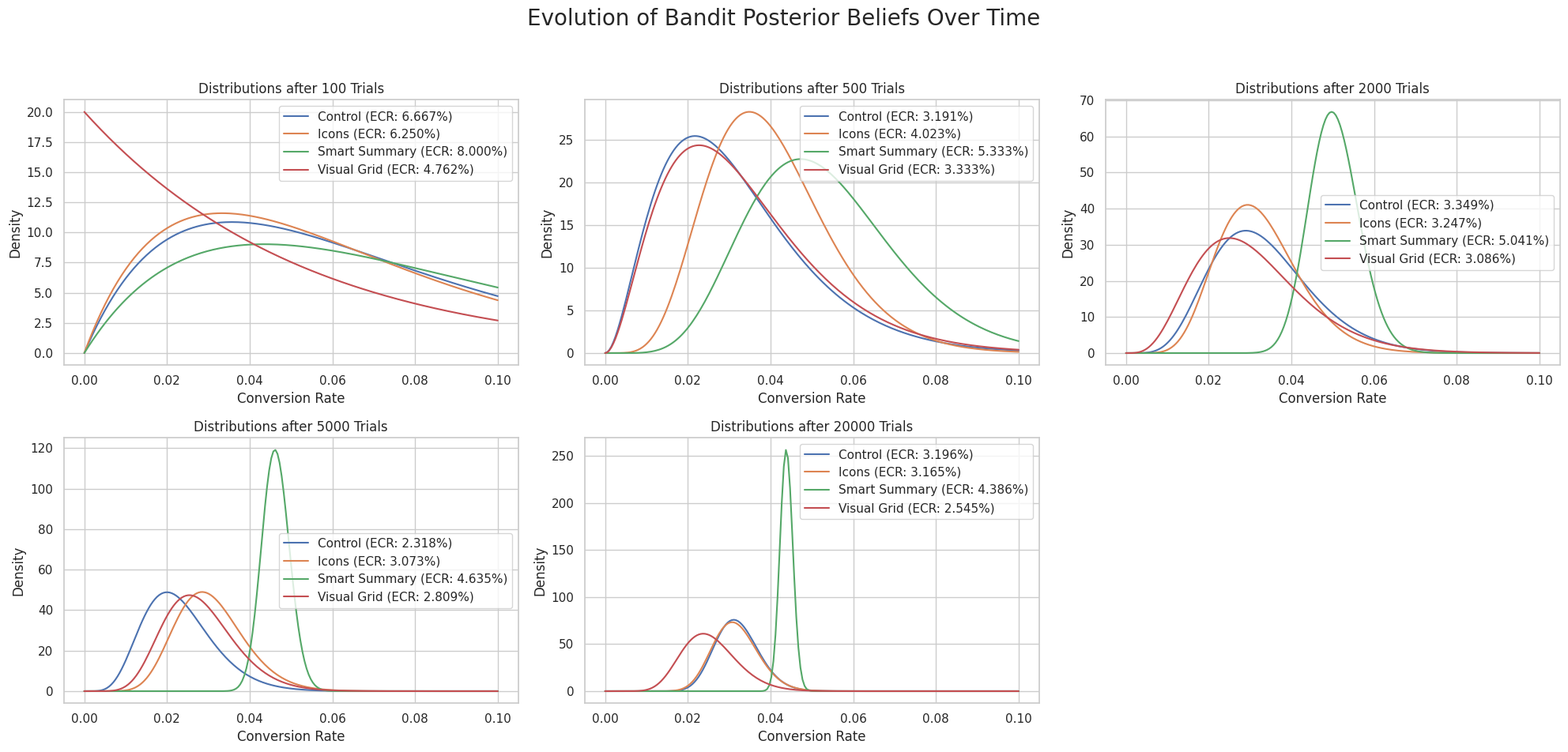
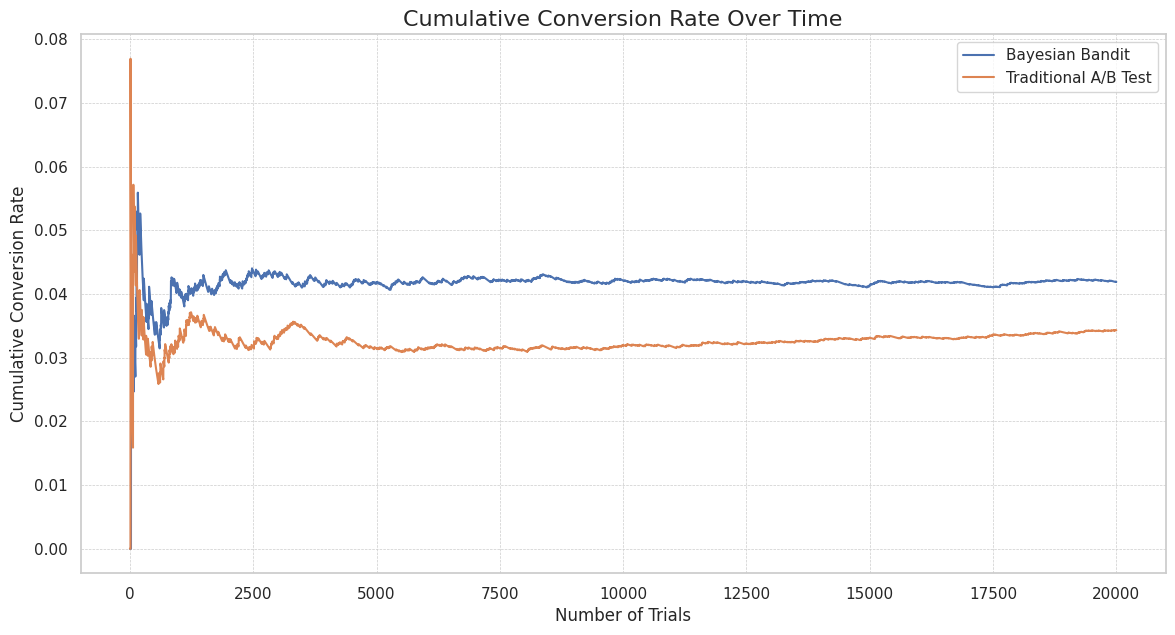
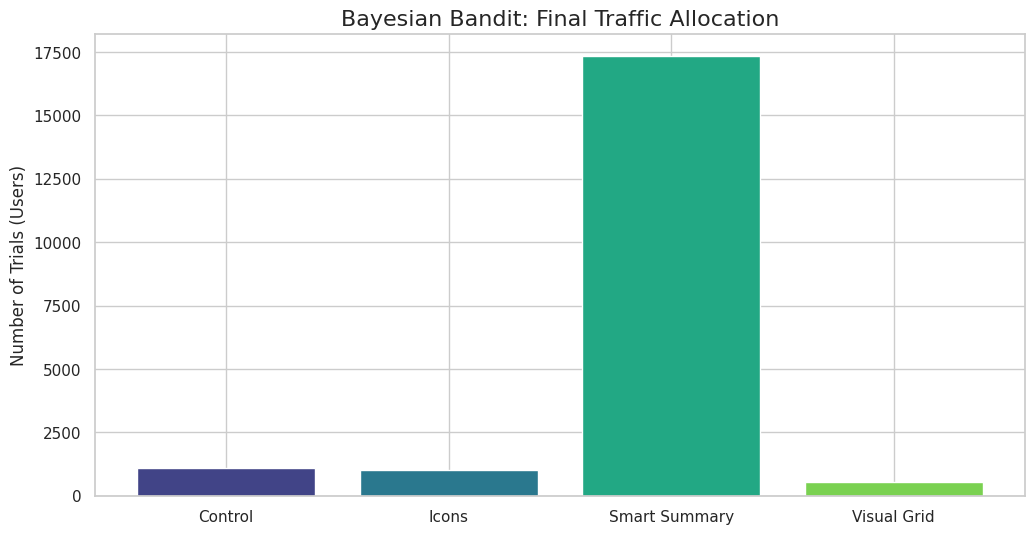

These charts were generated, in order, by the following Python code:
# Bayesian Bandits for Airbnb Experimentation
# A Proof of Concept with A/B Test Comparison

# ### The Airbnb Problem: Optimizing for Bookings
#
# At its core, Airbnb wants to create the best user experience to facilitate bookings. 
# A key area for optimization is the **listing page**, where guests decide whether a 
# property is right for them. A small change, like how amenities are displayed, can 
# have a significant impact on conversion rates when scaled across millions of users.
#
# The challenge is to test new design ideas (variations) quickly and efficiently, 
# without losing potential bookings by showing users an inferior design for too long. 
# This is the classic **explore-exploit trade-off**:
#
# * **Explore:** We need to gather enough data on all variations to know which one 
#   is truly the best.
# * **Exploit:** Once we have evidence that a variation is winning, we should start 
#   showing it to more users to maximize bookings.

# ## Step 1: Imports and Class Definition
#
# First, we'll import the necessary libraries for numerical operations (`numpy`), 
# plotting (`matplotlib`, `seaborn`), statistical distributions (`scipy`), and
# interacting with the operating system (`os`).

import numpy as np
import matplotlib.pyplot as plt
from scipy.stats import beta
import seaborn as sns
import os
import copy

# Set a professional plot style
sns.set(style="whitegrid")

# --- Set a random seed for reproducibility ---
np.random.seed(42)

# --- Create a directory to save images if it doesn't exist ---
if not os.path.exists('images'):
    os.makedirs('images')

class BayesianBandit:
    """
    Represents a single 'arm' or variation in our experiment.
    """
    def __init__(self, name):
        self.name = name
        self.alpha = 1
        self.beta = 1

    def sample(self):
        """Draws a random sample from the current Beta distribution."""
        return np.random.beta(self.alpha, self.beta)

    def update(self, result):
        """Updates the Beta distribution based on the result of a trial."""
        if result == 1:
            self.alpha += 1
        else:
            self.beta += 1
            
    @property
    def estimated_conversion_rate(self):
        """Calculates the expected value of the Beta distribution."""
        return self.alpha / (self.alpha + self.beta)

# ## Step 2: Setup the Experiment
#
# Now, we'll configure the simulation. We'll define our experimental variations and 
# their *true* (but unknown to the algorithm) conversion rates.

# Define the true, unknown conversion rates for each variation.
true_conversion_rates = {
    "Control": 0.030,       # 3.0% booking rate
    "Icons": 0.032,         # 3.2% booking rate (a small improvement)
    "Smart Summary": 0.045, # 4.5% booking rate (the clear winner)
    "Visual Grid": 0.028    # 2.8% booking rate (worse than control)
}

num_trials = 20000 # Simulate 20,000 users visiting the listing page
checkpoints = [100, 500, 2000, 5000, num_trials]

# ## Step 3: Run Simulations and Collect Data
#
# We will now run both simulations trial-by-trial to collect data for our plots.

# --- Bayesian Bandit Simulation ---
print("--- Running Bayesian Bandit Simulation ---")
bandits = [BayesianBandit(name) for name in true_conversion_rates.keys()]
bandit_selections = {name: 0 for name in true_conversion_rates.keys()}
bandit_total_reward = 0
bandit_conversion_history = []
bandit_states_at_checkpoints = []

for i in range(num_trials):
    samples = [b.sample() for b in bandits]
    chosen_bandit_index = np.argmax(samples)
    chosen_bandit = bandits[chosen_bandit_index]
    
    true_rate = true_conversion_rates[chosen_bandit.name]
    reward = 1 if np.random.random() < true_rate else 0
    
    chosen_bandit.update(reward)
    
    bandit_selections[chosen_bandit.name] += 1
    bandit_total_reward += reward
    bandit_conversion_history.append(bandit_total_reward / (i + 1))

    if i + 1 in checkpoints:
        # Save the state of the bandits at this checkpoint for later plotting
        bandit_states_at_checkpoints.append(copy.deepcopy(bandits))

# --- Traditional A/B Test Simulation ---
print("\n--- Running Traditional A/B Test Simulation ---")
ab_test_total_reward = 0
ab_conversion_history = []
variation_names = list(true_conversion_rates.keys())
num_variations = len(variation_names)

for i in range(num_trials):
    # Assign user to a variation in a round-robin fashion for even split
    variation_name = variation_names[i % num_variations]
    true_rate = true_conversion_rates[variation_name]
    
    reward = 1 if np.random.random() < true_rate else 0
    ab_test_total_reward += reward
    ab_conversion_history.append(ab_test_total_reward / (i + 1))


# ## Step 4: Create Plots
#
# Now we use the collected data to generate our visualizations.

# --- Plot 1: Bandit Posterior Distributions Panel ---
print("\n--- Generating plot: Distribution Panel ---")
fig, axes = plt.subplots(2, 3, figsize=(20, 10))
axes = axes.flatten() # Flatten the 2x3 grid into a 1D array

for i, (bandits_state, trial_num) in enumerate(zip(bandit_states_at_checkpoints, checkpoints)):
    ax = axes[i]
    x = np.linspace(0, 0.1, 200)
    for bandit in bandits_state:
        y = beta.pdf(x, bandit.alpha, bandit.beta)
        ax.plot(x, y, label=f'{bandit.name} (ECR: {bandit.estimated_conversion_rate:.3%})')
    ax.set_title(f'Distributions after {trial_num} Trials')
    ax.legend()
    ax.set_xlabel('Conversion Rate')
    ax.set_ylabel('Density')

# Hide the last unused subplot
axes[-1].axis('off')

fig.suptitle('Evolution of Bandit Posterior Beliefs Over Time', fontsize=20)
fig.tight_layout(rect=[0, 0.03, 1, 0.95])
plt.savefig('distribution_panel.png')
plt.close()

# --- Plot 2: Cumulative Conversion Rate History ---
print("--- Generating plot: Conversion Rate History ---")
plt.figure(figsize=(14, 7))
plt.plot(bandit_conversion_history, label='Bayesian Bandit')
plt.plot(ab_conversion_history, label='Traditional A/B Test')
plt.title('Cumulative Conversion Rate Over Time', fontsize=16)
plt.xlabel('Number of Trials')
plt.ylabel('Cumulative Conversion Rate')
plt.legend()
plt.grid(True, which='both', linestyle='--', linewidth=0.5)
plt.savefig('conversion_rate_history.png')
plt.close()

# --- Plot 3: Final Traffic Allocation for Bandit ---
print("--- Generating plot: Final Bandit Traffic Allocation ---")
labels = list(true_conversion_rates.keys())
bandit_counts = list(bandit_selections.values())

plt.figure(figsize=(12, 6))
plt.bar(labels, bandit_counts, color=sns.color_palette("viridis", len(labels)))
plt.title('Bayesian Bandit: Final Traffic Allocation', fontsize=16)
plt.ylabel('Number of Trials (Users)', fontsize=12)
plt.savefig('final_allocation_bandit.png')
plt.close()


# ## Step 5: Analyze and Compare Final Results
#
# With both simulations complete, we'll print a summary and compare their
# performance directly.

print("\n--- Simulation Complete: Final Comparison ---")

print(f"\nBayesian Bandit Total Bookings: {bandit_total_reward}")
print(f"Traditional A/B Test Total Bookings: {ab_test_total_reward}")

print("\n--- Performance Comparison ---")
lift = bandit_total_reward - ab_test_total_reward
lift_percentage = (lift / ab_test_total_reward) * 100
print(f"The Bayesian Bandit approach resulted in {lift} more bookings.")
print(f"This is a {lift_percentage:.2f}% lift in conversions during the experiment.")

print("\nAll plots have been saved to the working directory.")
